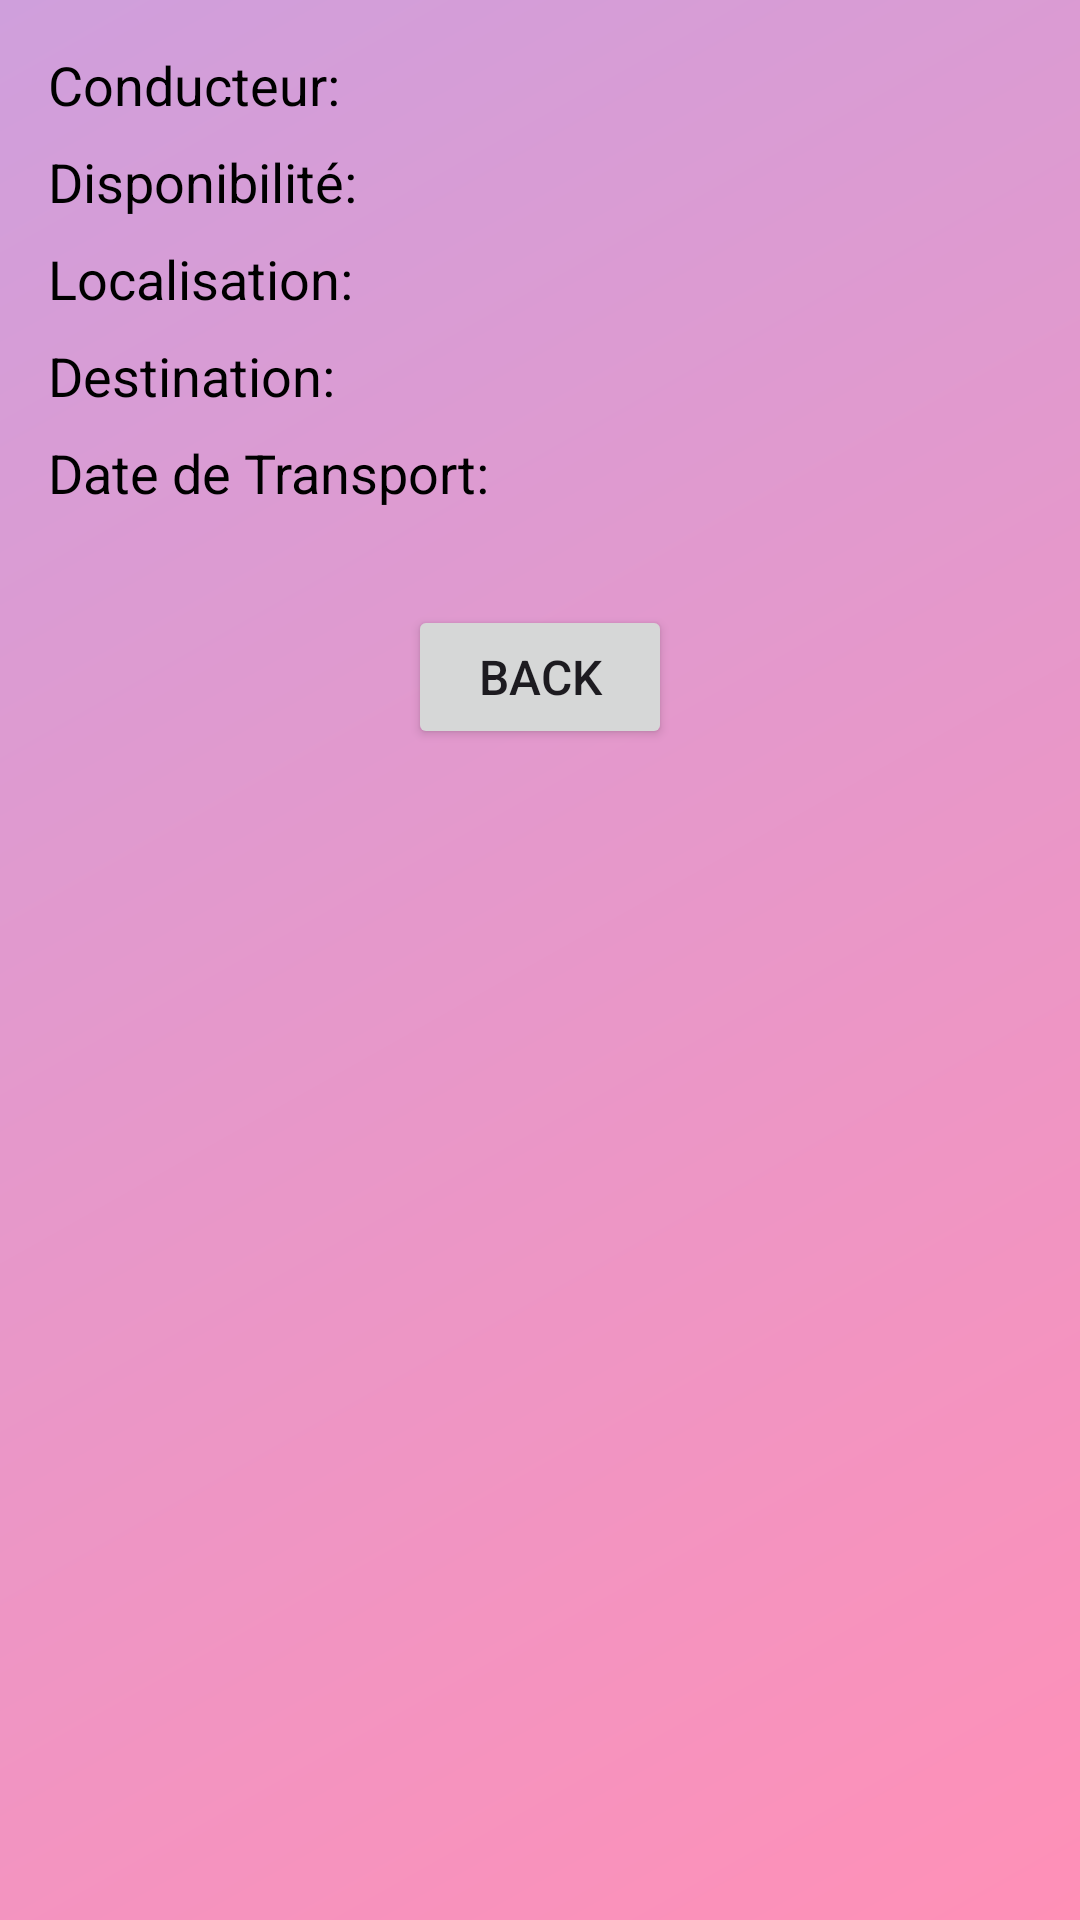

Reconstruct the res/layout file that produces this screen, plus the resources it refers to.
<!-- AndroidManifest.xml: application theme Theme.FormulaireSAE2 -->
<!-- res/layout/ambulance_detail.xml -->
<?xml version="1.0" encoding="utf-8"?>
<LinearLayout xmlns:android="http://schemas.android.com/apk/res/android"
    android:layout_width="match_parent"
    android:layout_height="match_parent"
    android:orientation="vertical"
    android:padding="16dp"
    android:background="@drawable/background_gradient1">

    <TextView
        android:id="@+id/text_conducteur"
        android:layout_width="wrap_content"
        android:layout_height="wrap_content"
        android:text="Conducteur: "
        android:textSize="18sp"
        android:textColor="@color/black"
        android:layout_marginBottom="8dp"/>

    <TextView
        android:id="@+id/text_disponibilite"
        android:layout_width="wrap_content"
        android:layout_height="wrap_content"
        android:text="Disponibilité: "
        android:textSize="18sp"
        android:textColor="@color/black"
        android:layout_marginBottom="8dp"/>

    <TextView
        android:id="@+id/text_localisation"
        android:layout_width="wrap_content"
        android:layout_height="wrap_content"
        android:text="Localisation: "
        android:textSize="18sp"
        android:textColor="@color/black"
        android:layout_marginBottom="8dp"/>

    <TextView
        android:id="@+id/text_destination"
        android:layout_width="wrap_content"
        android:layout_height="wrap_content"
        android:text="Destination: "
        android:textSize="18sp"
        android:textColor="@color/black"
        android:layout_marginBottom="8dp"/>

    <TextView
        android:id="@+id/text_date_transport"
        android:layout_width="wrap_content"
        android:layout_height="wrap_content"
        android:text="Date de Transport: "
        android:textSize="18sp"
        android:textColor="@color/black"
        android:layout_marginBottom="16dp"/>

    
    <Button
        android:id="@+id/button_back"
        android:layout_width="wrap_content"
        android:layout_height="wrap_content"
        android:text="Back"
        android:textSize="16sp"
        android:layout_gravity="center"
        android:onClick="onBackPressed"
        android:layout_marginTop="16dp"/>
</LinearLayout>
<!-- resources referenced by this layout -->
<resources>
  <color name="black">#FF000000</color>
  <!-- drawable background_gradient1 (drawable) -->
  <shape xmlns:android="http://schemas.android.com/apk/res/android">
      <gradient
          android:startColor="#FF90B7"
          android:endColor="#CF9FDC"
          android:angle="135" />
  </shape>
  <style name="Theme.FormulaireSAE2" parent="Base.Theme.FormulaireSAE2" />
  <style name="Base.Theme.FormulaireSAE2" parent="Theme.Material3.DayNight.NoActionBar">
          
          
      </style>
</resources>
